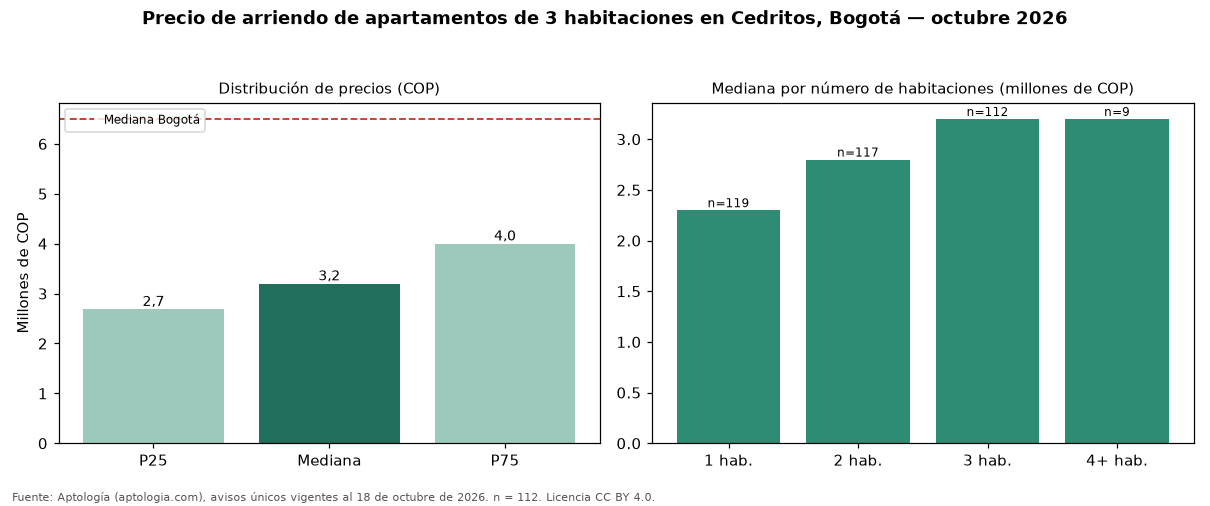

Source data for this figure (header and first rows):
seccion, metrica, valor_cop, n
precio, p25, 2687500, 112
precio, mediana, 3200000, 112
precio, p75, 4000000, 112
cop_por_m2, p25, 32164, 112
cop_por_m2, mediana, 36816, 112
cop_por_m2, p75, 42569, 112
area, area_mediana_m2, 90.0, 112
habitaciones, 1, 2300000, 119
habitaciones, 2, 2800000, 117
habitaciones, 3, 3200000, 112
habitaciones, 4+, 3200000, 9
administracion, mediana, 600000, 71
estrato, moda, 4, 
parqueadero, porcentaje_con_parqueadero, 96.4, 112
ciudad, mediana_ciudad, 6500000, 4860
ciudad, mediana_cop_por_m2_ciudad, 46296, 4860
